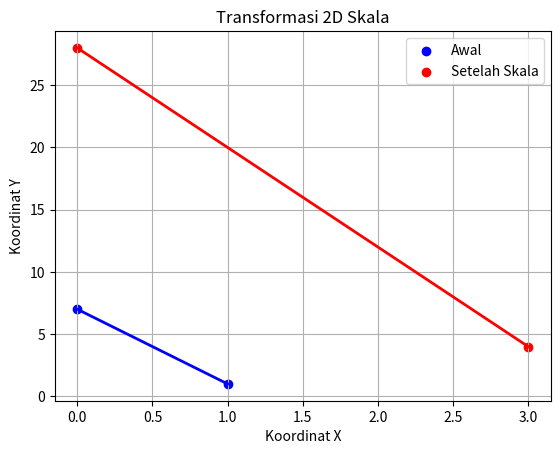

Python code for this plot:
import numpy as np
import matplotlib.pyplot as plt

# Titik A(1, 5) dan B(0, 7), Karena cara pembacaan plot ada
points = np.array([[1, 0], [1, 7]])

# Faktor skala
sx = 3  
sy = 4  

# Terapkan transformasi skala
scaled_points = np.dot(np.array([[sx, 0], [0, sy]]), points)


# Plot titik-titik awal
plt.scatter(points[0], points[1], color='blue', label='Awal')
plt.plot(points[0], points[1], linestyle='-', color='blue', linewidth=2)

# Plot titik-titik yang telah di skala
plt.scatter(scaled_points[0], scaled_points[1], color='red', label='Setelah Skala')
plt.plot(scaled_points[0], scaled_points[1], linestyle='-', color='red', linewidth=2)

# Plot garis menggunakan matplotlib
plt.grid()
plt.legend()
plt.title('Transformasi 2D Skala')
plt.xlabel('Koordinat X')
plt.ylabel('Koordinat Y')
plt.show()
